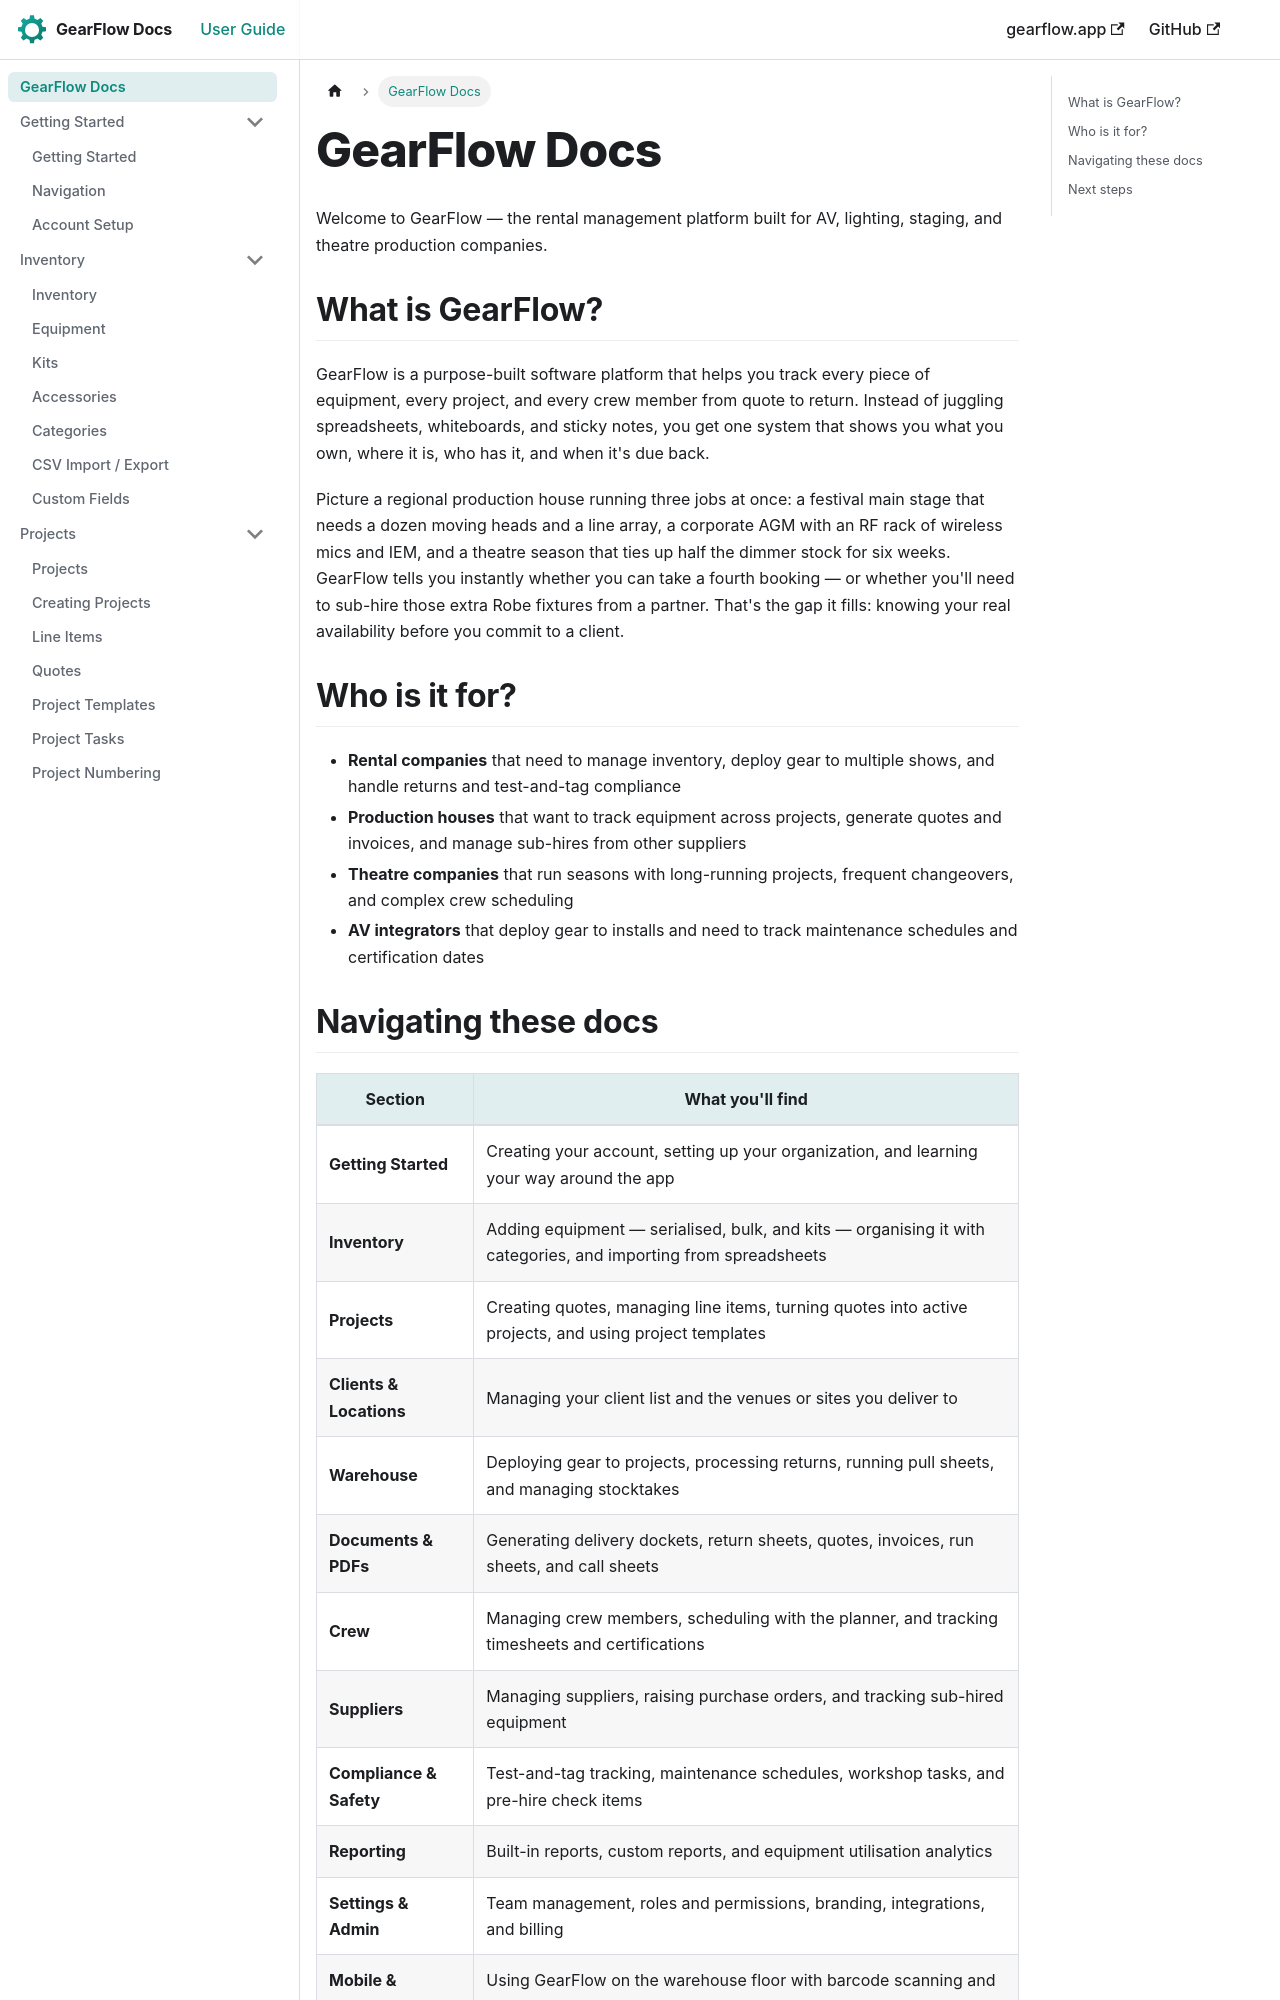

repository: TwoToned/gearflow-docs · page: docs/intro.html · generator: docusaurus

---
sidebar_position: 0
---

# GearFlow Docs

Welcome to GearFlow — the rental management platform built for AV, lighting, staging, and theatre production companies.

## What is GearFlow?

GearFlow is a purpose-built software platform that helps you track every piece of equipment, every project, and every crew member from quote to return. Instead of juggling spreadsheets, whiteboards, and sticky notes, you get one system that shows you what you own, where it is, who has it, and when it's due back.

Picture a regional production house running three jobs at once: a festival main stage that needs a dozen moving heads and a line array, a corporate AGM with an RF rack of wireless mics and IEM, and a theatre season that ties up half the dimmer stock for six weeks. GearFlow tells you instantly whether you can take a fourth booking — or whether you'll need to sub-hire those extra Robe fixtures from a partner. That's the gap it fills: knowing your real availability before you commit to a client.

## Who is it for?

- **Rental companies** that need to manage inventory, deploy gear to multiple shows, and handle returns and test-and-tag compliance
- **Production houses** that want to track equipment across projects, generate quotes and invoices, and manage sub-hires from other suppliers
- **Theatre companies** that run seasons with long-running projects, frequent changeovers, and complex crew scheduling
- **AV integrators** that deploy gear to installs and need to track maintenance schedules and certification dates
